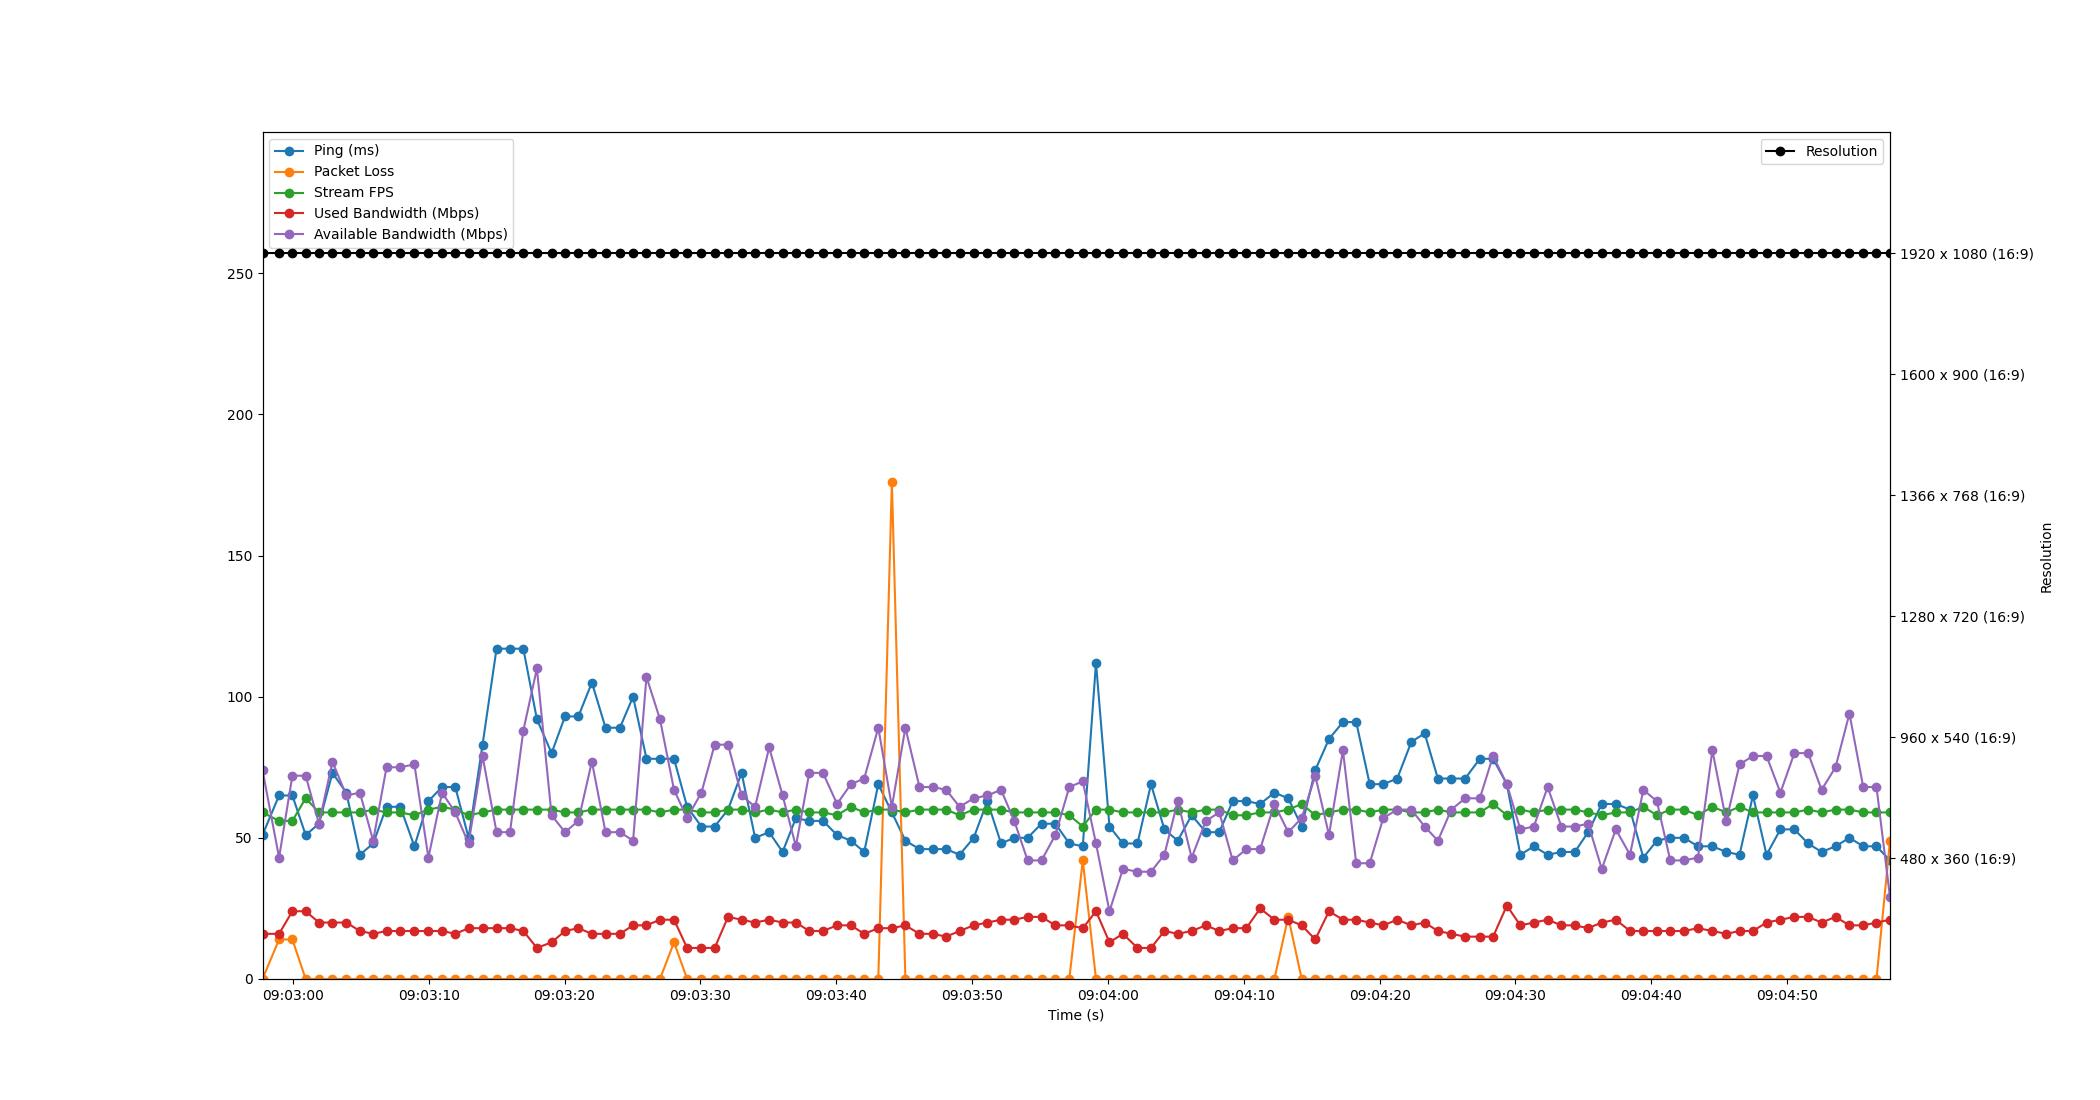

Data behind this chart, as committed beside it:
Time, Timestamp, Ping, Packet Loss, Stream FPS, Used Bandwidth, Resolution, Available Bandwidth
2.1457672119140625e-06, 2023-07-10 09:02:57.765667, 51, 0, 59, 16, 1920 x 1080 (16:9), 74
1.221, 2023-07-10 09:02:58.986223, 65, 14, 56, 16, 1920 x 1080 (16:9), 43
2.199, 2023-07-10 09:02:59.964679, 65, 14, 56, 24, 1920 x 1080 (16:9), 72
3.178, 2023-07-10 09:03:00.944075, 51, 0, 64, 24, 1920 x 1080 (16:9), 72
4.156, 2023-07-10 09:03:01.921923, 55, 0, 59, 20, 1920 x 1080 (16:9), 55
5.148, 2023-07-10 09:03:02.914004, 73, 0, 59, 20, 1920 x 1080 (16:9), 77
6.172, 2023-07-10 09:03:03.937167, 66, 0, 59, 20, 1920 x 1080 (16:9), 65
7.169, 2023-07-10 09:03:04.934490, 44, 0, 59, 17, 1920 x 1080 (16:9), 66
8.147, 2023-07-10 09:03:05.913139, 48, 0, 60, 16, 1920 x 1080 (16:9), 49
9.131, 2023-07-10 09:03:06.896244, 61, 0, 59, 17, 1920 x 1080 (16:9), 75
10.14, 2023-07-10 09:03:07.906481, 61, 0, 59, 17, 1920 x 1080 (16:9), 75
11.18, 2023-07-10 09:03:08.947924, 47, 0, 58, 17, 1920 x 1080 (16:9), 76
12.21, 2023-07-10 09:03:09.978478, 63, 0, 60, 17, 1920 x 1080 (16:9), 43
13.22, 2023-07-10 09:03:10.986499, 68, 0, 61, 17, 1920 x 1080 (16:9), 66
14.19, 2023-07-10 09:03:11.958122, 68, 0, 60, 16, 1920 x 1080 (16:9), 59
15.17, 2023-07-10 09:03:12.937089, 50, 0, 58, 18, 1920 x 1080 (16:9), 48
16.2, 2023-07-10 09:03:13.965040, 83, 0, 59, 18, 1920 x 1080 (16:9), 79
17.23, 2023-07-10 09:03:14.994389, 117, 0, 60, 18, 1920 x 1080 (16:9), 52
18.22, 2023-07-10 09:03:15.984702, 117, 0, 60, 18, 1920 x 1080 (16:9), 52
19.2, 2023-07-10 09:03:16.966482, 117, 0, 60, 17, 1920 x 1080 (16:9), 88
20.2, 2023-07-10 09:03:17.965862, 92, 0, 60, 11, 1920 x 1080 (16:9), 110
21.28, 2023-07-10 09:03:19.046671, 80, 0, 60, 13, 1920 x 1080 (16:9), 58
22.27, 2023-07-10 09:03:20.034763, 93, 0, 59, 17, 1920 x 1080 (16:9), 52
23.25, 2023-07-10 09:03:21.016547, 93, 0, 59, 18, 1920 x 1080 (16:9), 56
24.25, 2023-07-10 09:03:22.013369, 105, 0, 60, 16, 1920 x 1080 (16:9), 77
25.25, 2023-07-10 09:03:23.017788, 89, 0, 60, 16, 1920 x 1080 (16:9), 52
26.31, 2023-07-10 09:03:24.079647, 89, 0, 60, 16, 1920 x 1080 (16:9), 52
27.28, 2023-07-10 09:03:25.046482, 100, 0, 60, 19, 1920 x 1080 (16:9), 49
28.27, 2023-07-10 09:03:26.032576, 78, 0, 60, 19, 1920 x 1080 (16:9), 107
29.26, 2023-07-10 09:03:27.025871, 78, 0, 59, 21, 1920 x 1080 (16:9), 92
30.29, 2023-07-10 09:03:28.059500, 78, 13, 60, 21, 1920 x 1080 (16:9), 67
31.26, 2023-07-10 09:03:29.024007, 61, 0, 60, 11, 1920 x 1080 (16:9), 57
32.31, 2023-07-10 09:03:30.074529, 54, 0, 59, 11, 1920 x 1080 (16:9), 66
33.29, 2023-07-10 09:03:31.051721, 54, 0, 59, 11, 1920 x 1080 (16:9), 83
34.27, 2023-07-10 09:03:32.035770, 60, 0, 60, 22, 1920 x 1080 (16:9), 83
35.27, 2023-07-10 09:03:33.032677, 73, 0, 60, 21, 1920 x 1080 (16:9), 65
36.26, 2023-07-10 09:03:34.028399, 50, 0, 59, 20, 1920 x 1080 (16:9), 61
37.3, 2023-07-10 09:03:35.063566, 52, 0, 60, 21, 1920 x 1080 (16:9), 82
38.29, 2023-07-10 09:03:36.052457, 45, 0, 59, 20, 1920 x 1080 (16:9), 65
39.26, 2023-07-10 09:03:37.030501, 57, 0, 60, 20, 1920 x 1080 (16:9), 47
40.25, 2023-07-10 09:03:38.015444, 56, 0, 59, 17, 1920 x 1080 (16:9), 73
41.26, 2023-07-10 09:03:39.024178, 56, 0, 59, 17, 1920 x 1080 (16:9), 73
42.3, 2023-07-10 09:03:40.062564, 51, 0, 58, 19, 1920 x 1080 (16:9), 62
43.31, 2023-07-10 09:03:41.077322, 49, 0, 61, 19, 1920 x 1080 (16:9), 69
44.3, 2023-07-10 09:03:42.060846, 45, 0, 59, 16, 1920 x 1080 (16:9), 71
45.33, 2023-07-10 09:03:43.097329, 69, 0, 60, 18, 1920 x 1080 (16:9), 89
46.33, 2023-07-10 09:03:44.096609, 59, 176, 60, 18, 1920 x 1080 (16:9), 61
47.32, 2023-07-10 09:03:45.090521, 49, 0, 59, 19, 1920 x 1080 (16:9), 89
48.36, 2023-07-10 09:03:46.129642, 46, 0, 60, 16, 1920 x 1080 (16:9), 68
49.35, 2023-07-10 09:03:47.116332, 46, 0, 60, 16, 1920 x 1080 (16:9), 68
50.32, 2023-07-10 09:03:48.090497, 46, 0, 60, 15, 1920 x 1080 (16:9), 67
51.32, 2023-07-10 09:03:49.081155, 44, 0, 58, 17, 1920 x 1080 (16:9), 61
52.35, 2023-07-10 09:03:50.118600, 50, 0, 60, 19, 1920 x 1080 (16:9), 64
53.36, 2023-07-10 09:03:51.128816, 63, 0, 60, 20, 1920 x 1080 (16:9), 65
54.37, 2023-07-10 09:03:52.132831, 48, 0, 60, 21, 1920 x 1080 (16:9), 67
55.34, 2023-07-10 09:03:53.108565, 50, 0, 59, 21, 1920 x 1080 (16:9), 56
56.32, 2023-07-10 09:03:54.089706, 50, 0, 59, 22, 1920 x 1080 (16:9), 42
57.35, 2023-07-10 09:03:55.111801, 55, 0, 59, 22, 1920 x 1080 (16:9), 42
58.36, 2023-07-10 09:03:56.130418, 55, 0, 59, 19, 1920 x 1080 (16:9), 51
59.39, 2023-07-10 09:03:57.157752, 48, 0, 58, 19, 1920 x 1080 (16:9), 68
... 60 more rows
